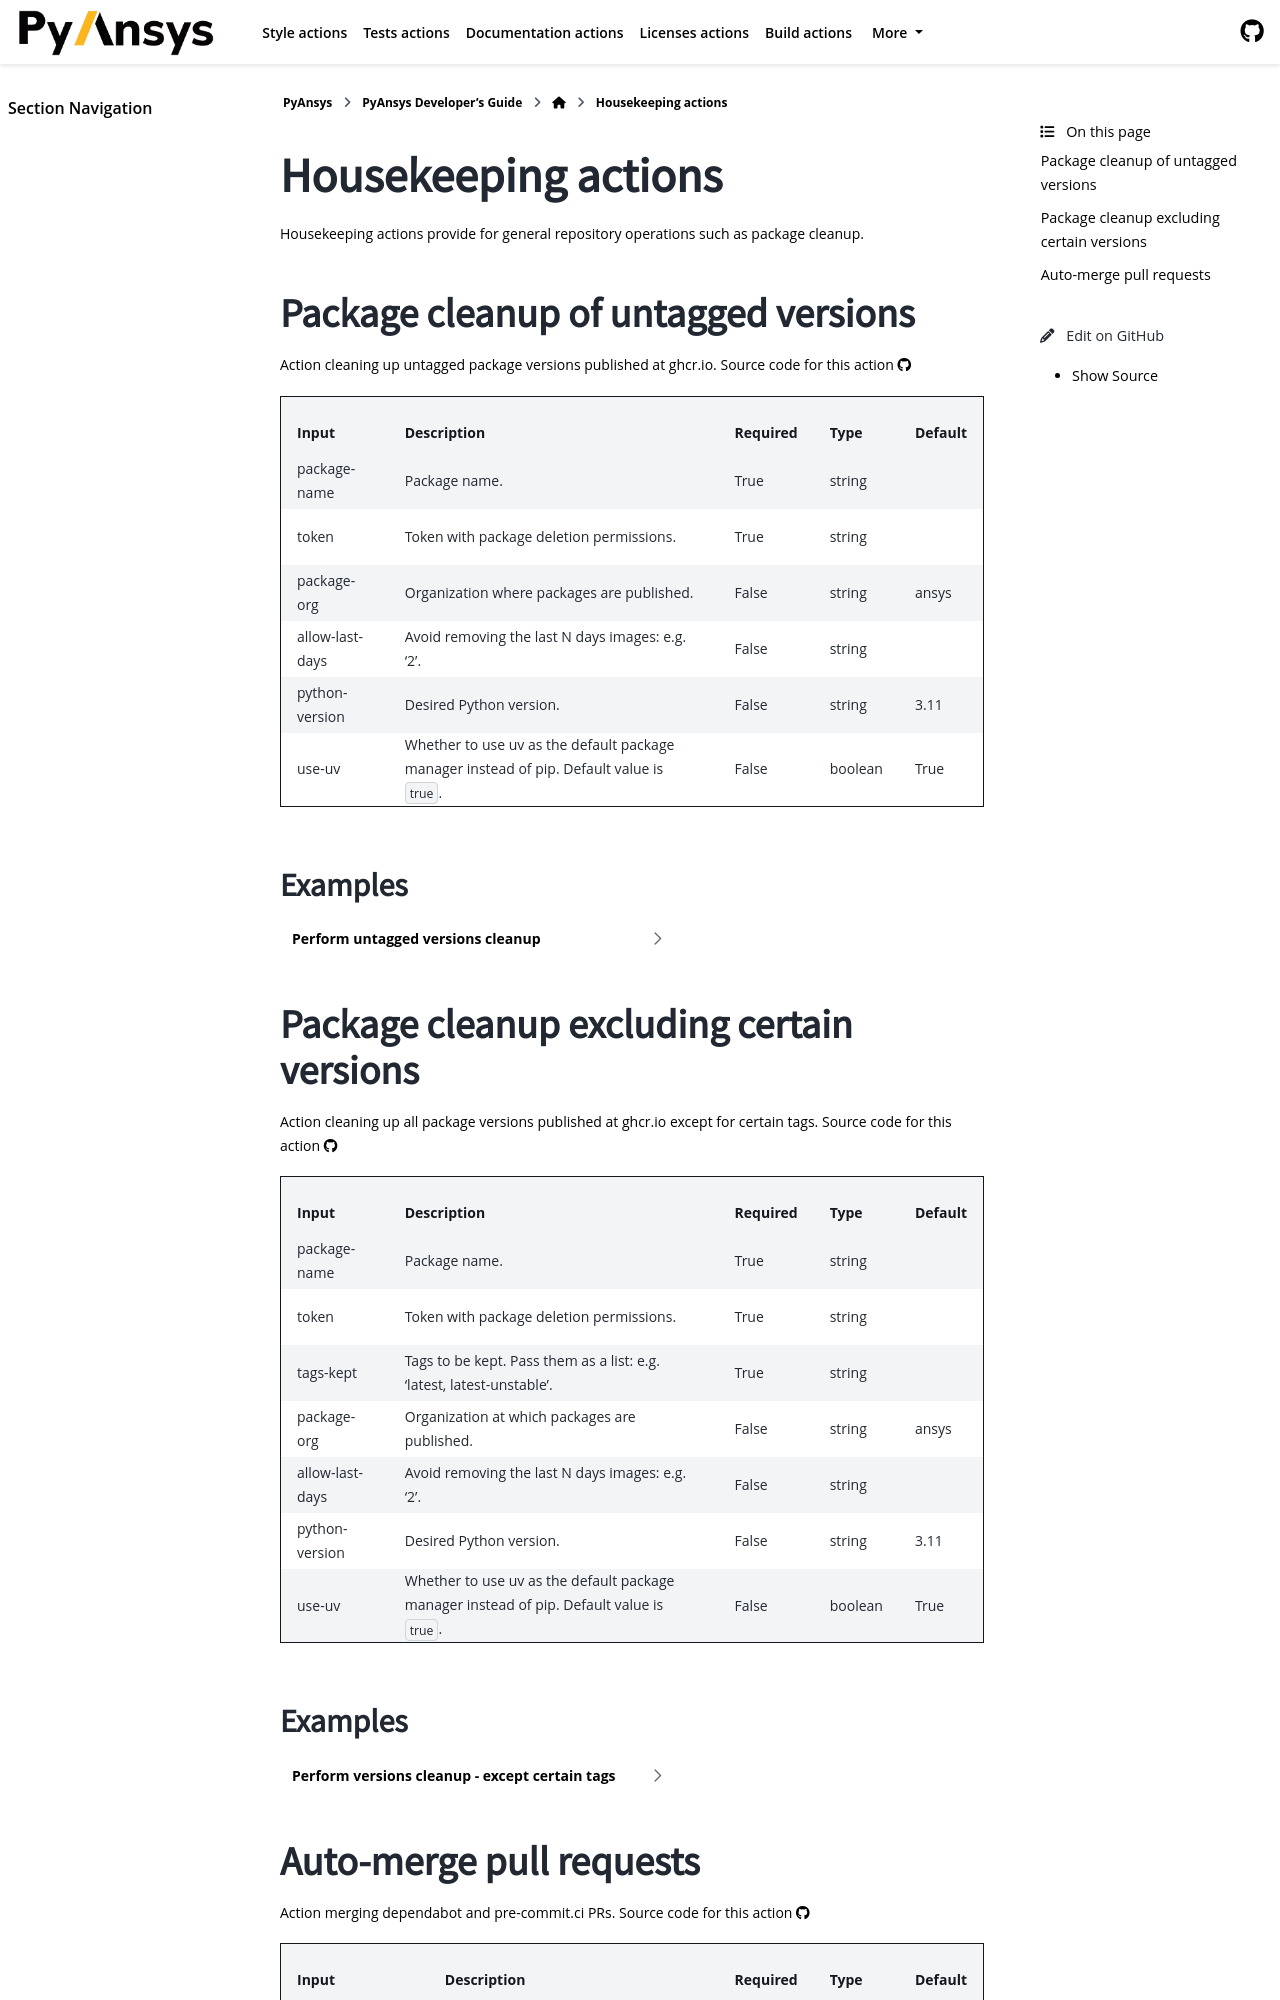

repository: ansys/actions · page: version/10.0/housekeeping-actions/index.html · generator: sphinx

Housekeeping actions
====================
Housekeeping actions provide for general repository operations such as package cleanup.


Package cleanup of untagged versions
------------------------------------

.. jinja:: hk-package-clean-untagged
    :file: _templates/action.rst.jinja

Package cleanup excluding certain versions
------------------------------------------

.. jinja:: hk-package-clean-except
    :file: _templates/action.rst.jinja

Auto-merge pull requests
------------------------

.. jinja:: hk-automerge-prs
    :file: _templates/action.rst.jinja

Migrate fork pull requests
---------------------------

.. jinja:: hk-migrate-fork-pr
    :file: _templates/action.rst.jinja
